Run: headless pygame with SDL's dummy video driver; simulated clock (each Clock.tick advances the game by its frame time, no real sleeping); random seed 0; keys injected as events and as key.get_pressed() state; mouse plan: one left click at the window centre at the start of phase 2, then a move to the lower-right quarter at the start of phase 3.
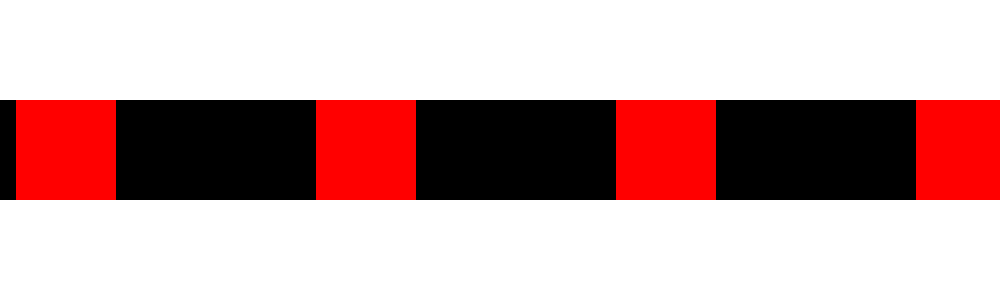
Frame 1 of 4 · flips 1–60 · no input
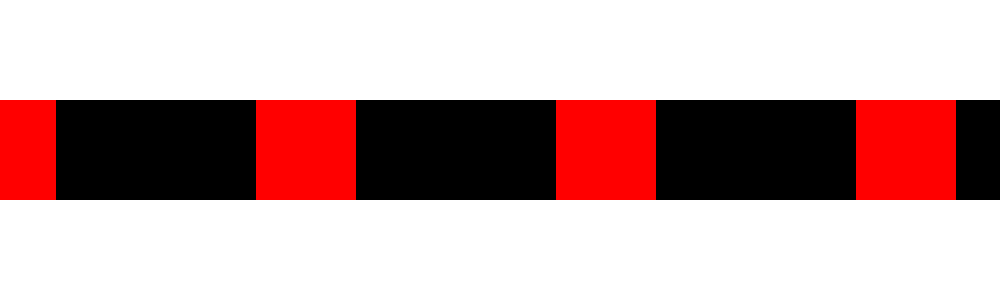
Frame 2 of 4 · flips 61–180 · clicked the window centre · tapped SPACE, RETURN · held RIGHT (→), D
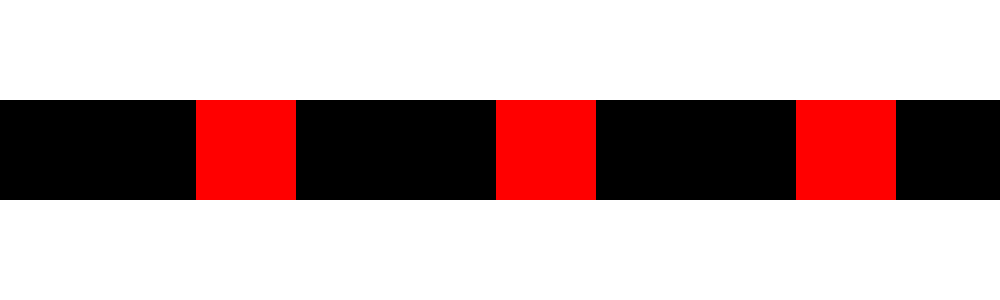
Frame 3 of 4 · flips 181–300 · moved the mouse to the lower-right quarter · held DOWN (↓), S
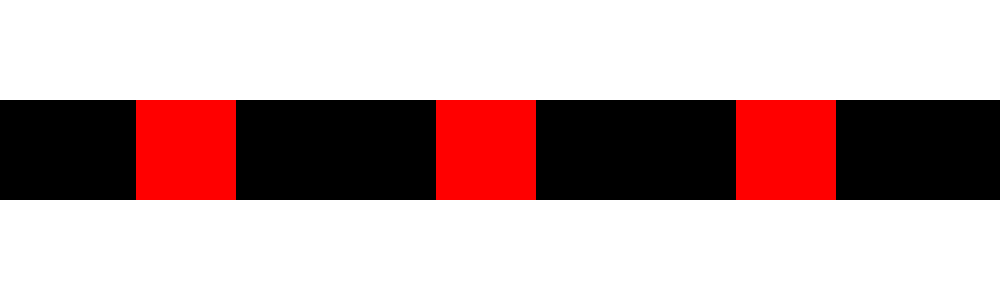
Frame 4 of 4 · flips 301–420 · held LEFT (←), A, UP (↑), W

The pygame program that drew these frames:

import time
import sys
import pygame


red = (255,0,0)
black = (0,0,0)

class rectObj:
	xCoord = 0
	color = red

(width, height) = (1000, 300)
screen_color = (255, 255, 255)
screen = pygame.display.set_mode((width, height))
screen.fill(screen_color)
pygame.display.set_caption('Optokinetic Tape Test')
pygame.display.flip()



numBlocks = int(width/100)+2
blockList = []

count = 0
toggle = 0
# 0 -> red
# 1 -> black
for x in range(numBlocks):
    tempBlock = rectObj()

    if toggle == 0 :
        tempBlock.xCoord = x*100
        toggle = 1
        blockList.append(tempBlock)
        continue

    if toggle == 1 :
        tempBlock.xCoord = x*100
        tempBlock.color = black
        count += 1
        blockList.append(tempBlock)
        if count == 2 :
            count = 0
            toggle = 0

for blocks in blockList:
    blocks.xCoord -= 100


#for block in blockList:
	#pygame.draw.rect(screen, block.color, (block.xCoord, 100, 100, 100))

#pygame.draw.rect(screen, red, (-50, 100, 100, 100)) 

running = True
speed = 2


runs = 0
forward = 1
while running:
	for event in pygame.event.get():
		if event.type == pygame.QUIT:
			running = False
	if runs == 500:
		if forward == 0:
			running = False
		runs = 0 
		forward = 0

	if forward == 0:
		if speed == 2:
			time.sleep(.5)
		speed = -2


	for block in blockList:
		pygame.draw.rect(screen, block.color, (block.xCoord, 100, 100, 100))
		block.xCoord += speed
		if block.xCoord == 1100:
			block.xCoord = -100
		if block.xCoord == -200:
			block.xCoord = 1000
        #sleep needed to fine tune speed depending on system
	time.sleep(.005)			
	pygame.display.update()
	v,f = pygame.mouse.get_pos()
	print(v,f)
	runs += 1
